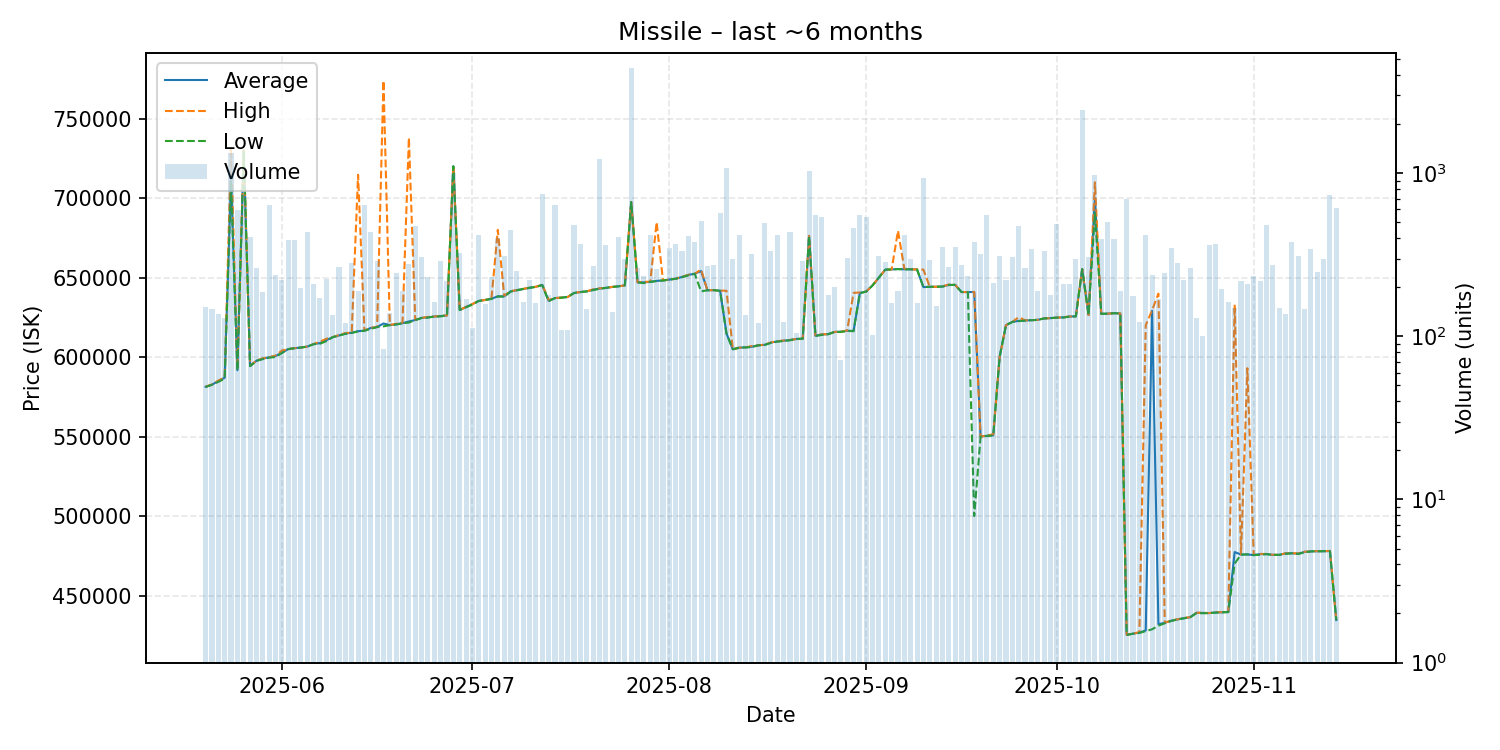

Source data for this figure (header and first rows):
date, average, highest, lowest, order_count, volume
2025-05-20, 581300, 581400, 581200, 58, 152
2025-05-21, 582600, 582800, 582600, 52, 148
2025-05-22, 585000, 585200, 584400, 48, 138
2025-05-23, 587000, 587200, 586450, 51, 129
2025-05-24, 712800, 731600, 710000, 108, 1323
2025-05-25, 591700, 592500, 591500, 69, 593
2025-05-26, 729900, 729900, 729900, 59, 745
2025-05-27, 594400, 594500, 594300, 60, 405
2025-05-28, 597700, 597800, 597600, 75, 262
2025-05-29, 599000, 599200, 598700, 68, 188
2025-05-30, 599900, 599900, 599600, 75, 638
2025-05-31, 600600, 600950, 600100, 81, 238
2025-06-01, 602700, 604100, 602500, 80, 221
2025-06-02, 605000, 605000, 605000, 90, 388
2025-06-03, 605600, 605600, 605600, 82, 392
2025-06-04, 606000, 606000, 606000, 53, 197
2025-06-05, 606600, 606600, 606600, 76, 435
2025-06-06, 608200, 608200, 608100, 55, 209
2025-06-07, 608800, 609700, 608400, 76, 173
2025-06-08, 610600, 611500, 610000, 76, 226
2025-06-09, 612500, 612600, 612500, 64, 136
2025-06-10, 613600, 613800, 613500, 56, 265
2025-06-11, 614800, 615100, 614600, 54, 121
2025-06-12, 615300, 615400, 615200, 74, 283
2025-06-13, 616300, 714650, 616100, 79, 190
2025-06-14, 616600, 616700, 616600, 62, 642
2025-06-15, 618300, 618400, 617700, 62, 436
2025-06-16, 618900, 618900, 618900, 62, 290
2025-06-17, 621107, 773800, 619300, 40, 84
2025-06-18, 620100, 620200, 620100, 54, 139
2025-06-19, 620600, 620900, 620500, 69, 243
2025-06-20, 621300, 621700, 621200, 52, 189
2025-06-21, 622400, 738000, 621700, 93, 278
2025-06-22, 623300, 623400, 623200, 78, 474
2025-06-23, 624600, 624600, 624600, 64, 307
2025-06-24, 625000, 625300, 624800, 71, 231
2025-06-25, 625500, 625500, 625500, 45, 162
2025-06-26, 625800, 625900, 625600, 65, 288
2025-06-27, 626200, 626200, 626200, 55, 219
2025-06-28, 720000, 720000, 720000, 73, 998
2025-06-29, 629600, 629600, 629600, 77, 325
2025-06-30, 631500, 631600, 631300, 49, 170
2025-07-01, 633300, 633400, 633000, 46, 112
2025-07-02, 635300, 635300, 635300, 65, 420
2025-07-03, 635900, 635900, 635900, 51, 157
2025-07-04, 636700, 636800, 636600, 55, 231
2025-07-05, 638200, 680000, 638100, 69, 403
2025-07-06, 638200, 638600, 638000, 74, 310
2025-07-07, 641300, 641400, 641100, 69, 448
2025-07-08, 642100, 642100, 642000, 64, 251
2025-07-09, 642800, 642900, 642800, 59, 163
2025-07-10, 643600, 643700, 643500, 56, 222
2025-07-11, 644200, 644200, 644200, 52, 161
2025-07-12, 645400, 645500, 645200, 56, 745
2025-07-13, 635400, 635900, 635100, 69, 180
2025-07-14, 637100, 637100, 637100, 43, 642
2025-07-15, 637400, 637400, 637300, 43, 109
2025-07-16, 637800, 637800, 637800, 48, 110
2025-07-17, 640300, 640300, 640300, 56, 482
2025-07-18, 640900, 640900, 640900, 57, 368
... 119 more rows
